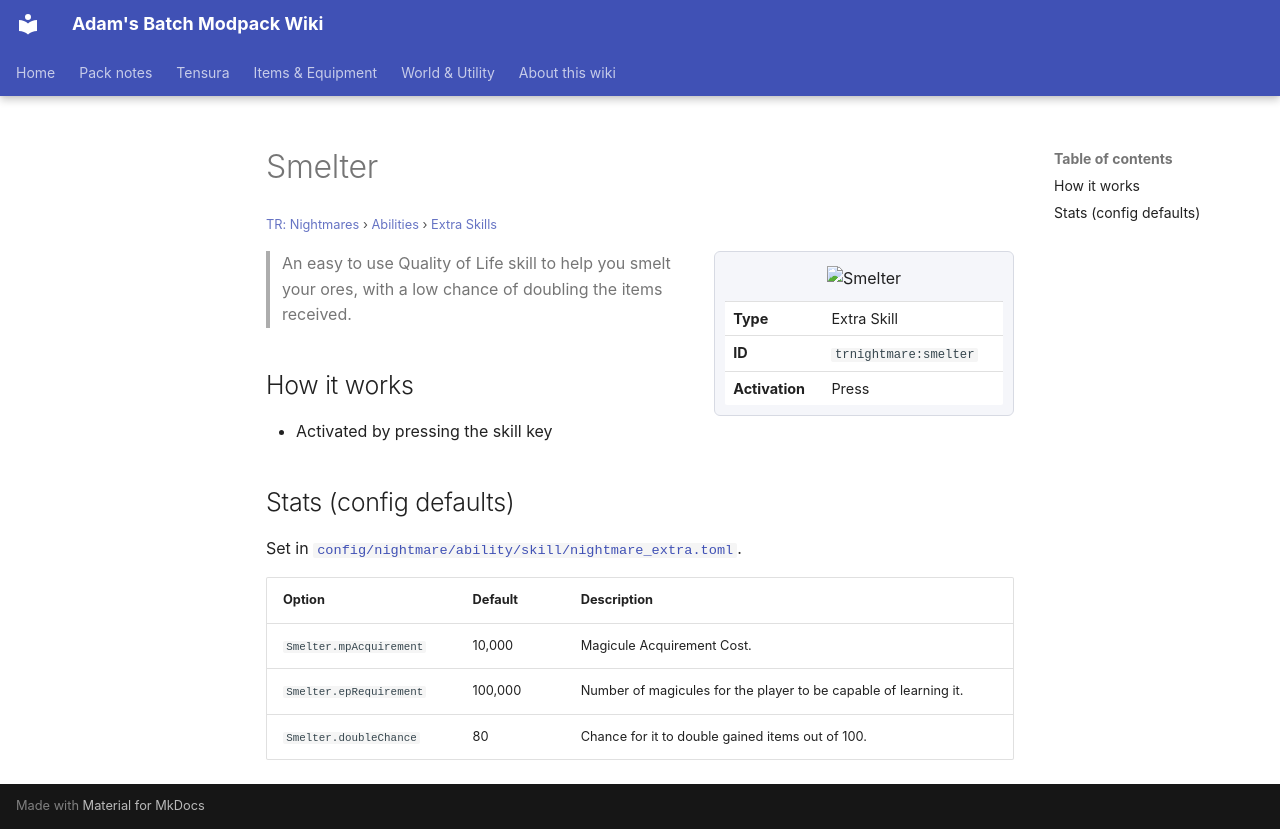

repository: Proteus-Nell/Adams-Batch-MC-Modpack-Wiki · page: tr-nightmares/abilities/extra-skills/smelter/index.html · generator: mkdocs

# Smelter

<small>[TR: Nightmares](../../index.md) &rsaquo; [Abilities](../index.md) &rsaquo; [Extra Skills](index.md)</small>

<div class="infobox" markdown>

![Smelter](../../../assets/icons/trnightmare/skill/smelter.png)

| | |
|---|---|
| **Type** | Extra Skill |
| **ID** | `trnightmare:smelter` |
| **Activation** | Press |

</div>

> An easy to use Quality of Life skill to help you smelt your ores, with a low chance of doubling the items received.

## How it works

- Activated by pressing the skill key

## Stats (config defaults)

Set in [`config/nightmare/ability/skill/nightmare_extra.toml`](../../configs/config-nightmare-ability-skill-nightmare-extra.md).

| Option | Default | Description |
|---|---|---|
| `Smelter.mpAcquirement` | 10,000 | Magicule Acquirement Cost. |
| `Smelter.epRequirement` | 100,000 | Number of magicules for the player to be capable of learning it. |
| `Smelter.doubleChance` | 80 | Chance for it to double gained items out of 100. |
